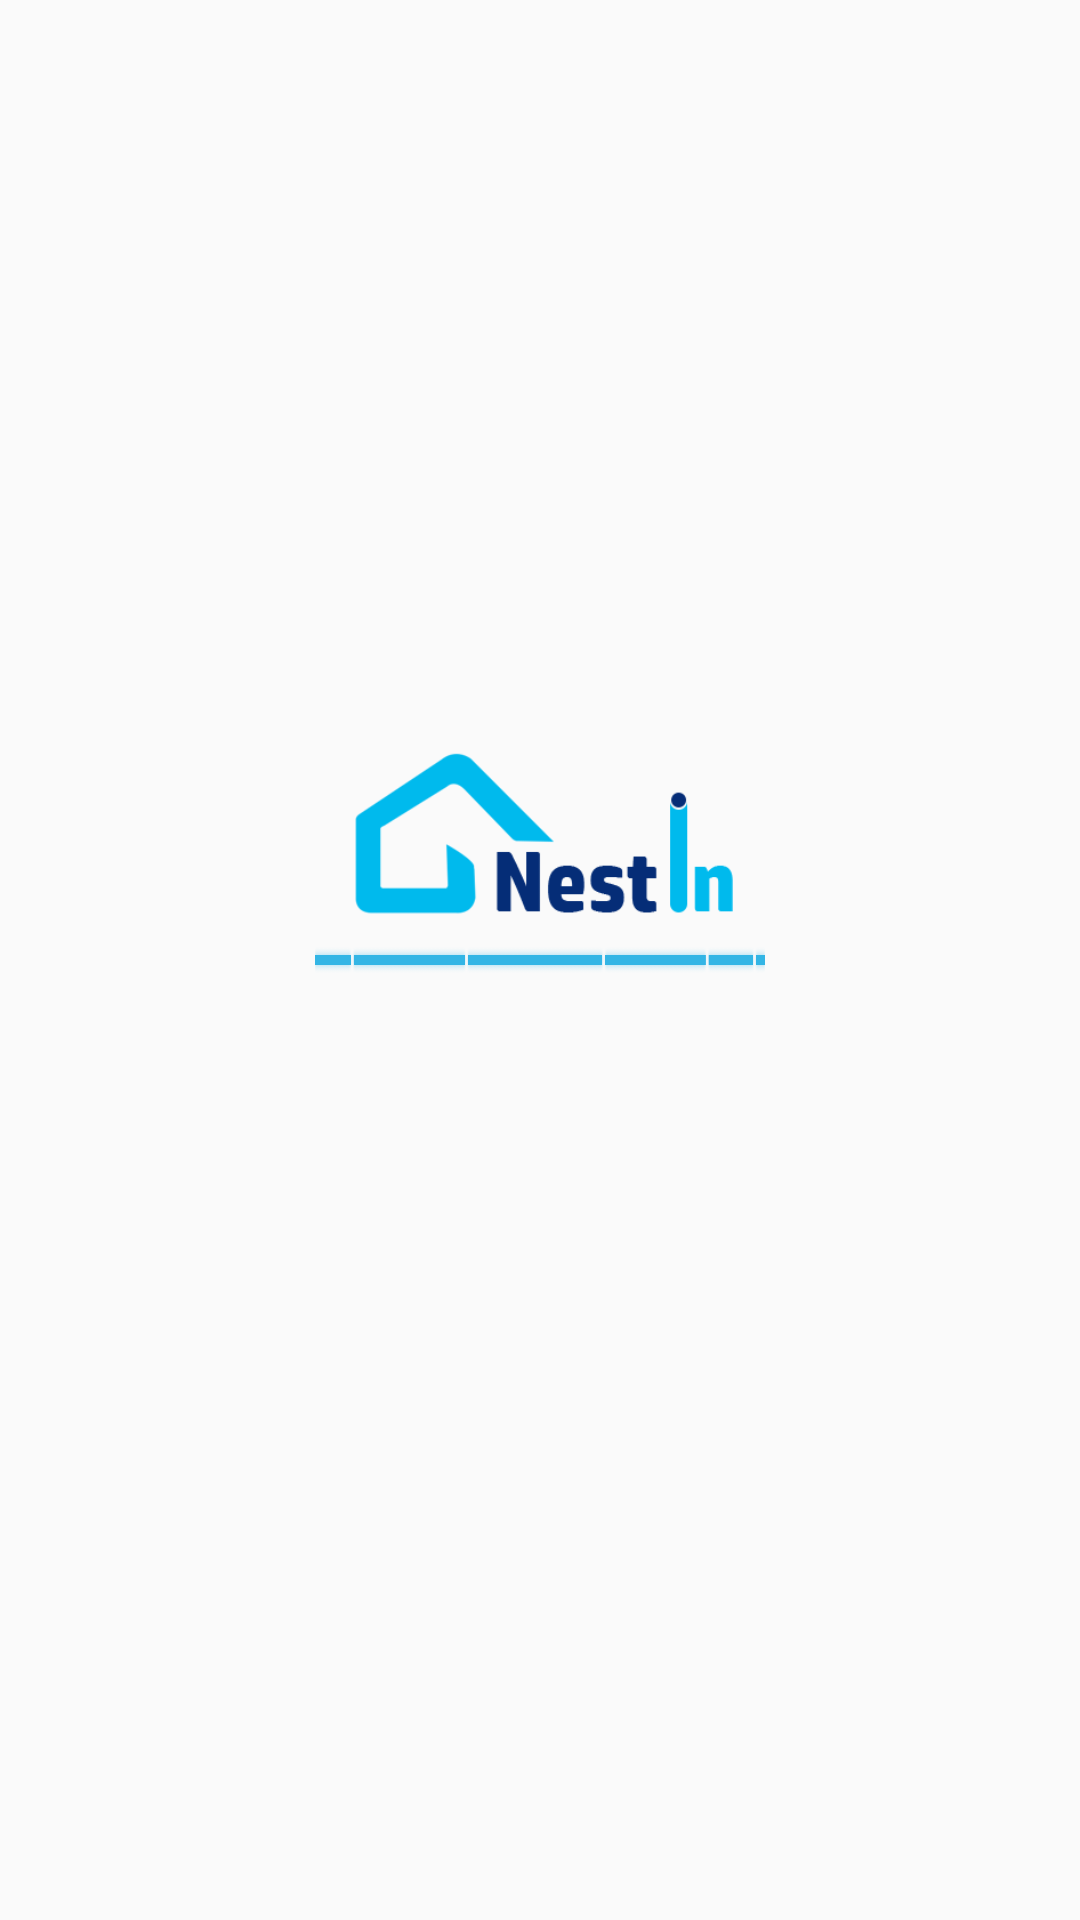

Here is an Android app screen rendered from its layout file. Give the layout XML and the strings, colors and styles it references.
<!-- AndroidManifest.xml: application theme AppTheme -->
<!-- res/layout/activity_start.xml -->
<?xml version="1.0" encoding="utf-8"?>
<android.support.constraint.ConstraintLayout xmlns:android="http://schemas.android.com/apk/res/android"
    xmlns:app="http://schemas.android.com/apk/res-auto"
    xmlns:tools="http://schemas.android.com/tools"
    android:layout_width="match_parent"
    android:layout_height="match_parent"
    tools:context="com.anvisys.nestinguard.StartActivity">


    <ImageView
        android:id="@+id/logo"
        android:layout_width="140dp"
        android:layout_height="80dp"
        android:src="@drawable/logo_n"
        app:layout_constraintBottom_toBottomOf="parent"
        app:layout_constraintTop_toTopOf="parent"
        app:layout_constraintStart_toStartOf="parent"
        app:layout_constraintEnd_toEndOf="parent"
        android:layout_marginBottom="80dp"
        />
    <ProgressBar
        android:id="@+id/progressBar"
        android:layout_width="150dp"
        android:layout_height="wrap_content"
        style="@android:style/Widget.Holo.Light.ProgressBar.Horizontal"
        android:indeterminate="true"
        app:layout_constraintBottom_toBottomOf="parent"
        app:layout_constraintTop_toTopOf="parent"
        app:layout_constraintStart_toStartOf="parent"
        app:layout_constraintEnd_toEndOf="parent"
        />
    <TextView
        android:id="@+id/txtError"
        android:layout_width="wrap_content"
        android:layout_height="wrap_content"
        app:layout_constraintTop_toBottomOf="@id/progressBar"
        app:layout_constraintStart_toStartOf="parent"
        app:layout_constraintEnd_toEndOf="parent"
        android:layout_marginTop="100dp"
        android:visibility="gone"
        />
</android.support.constraint.ConstraintLayout>
<!-- resources referenced by this layout -->
<resources>
  <!-- drawable logo_n: png bitmap (drawable, 7118 bytes) -->
  <style name="AppTheme" parent="Theme.AppCompat.Light.NoActionBar">
          
          <item name="colorPrimary">@color/Cobalt_Blue</item>
          <item name="colorPrimaryDark">@color/colorPrimaryDark</item>
          <item name="colorAccent">@color/colorAccent</item>
      </style>
  <color name="Cobalt_Blue">	#0047AB</color>
  <color name="colorPrimaryDark">#00574B</color>
  <color name="colorAccent">#D81B60</color>
</resources>
